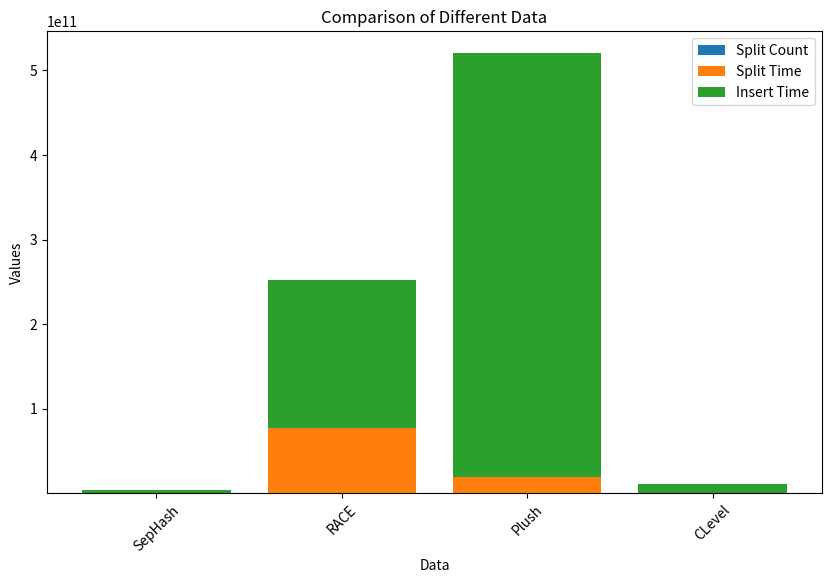

Reproduce this figure in Python.
import matplotlib.pyplot as plt
import numpy as np

# 原始数据
data = {
    'SepHash': {
        'split_cnt': 87496,
        'split_time': 2.53E+07,
        'insert_time': 3.76E+09,
        'split_ratio': 0.006726941,
        'LevelCnt': 1,
        'RetryCnt': 8.0494734
    },
    'RACE': {
        'split_cnt': 2568535,
        'split_time': 7.74E+10,
        'insert_time': 1.74967E+11,
        'split_ratio': 0.442415135,
        'LevelCnt': 1,
        'RetryCnt': 3.817233161
    },
    'Plush': {
        'split_cnt': 59549,
        'split_time': 1.93E+10,
        'insert_time': 5.01E+11,
        'split_ratio': 0.038513655,
        'LevelCnt': 3,
        'RetryCnt': 1
    },
    'CLevel': {
        'split_cnt': 18,
        'split_time': 870.634,
        'insert_time': 1.13E+10,
        'split_ratio': 0.015205042,
        'LevelCnt': 8,
        'RetryCnt': 8.277397851
    }
}

# 提取要绘制的数据项和数值
x_labels = list(data.keys())
split_cnt_values = [data[label]['split_cnt'] for label in x_labels]
split_time_values = [data[label]['split_time'] for label in x_labels]
insert_time_values = [data[label]['insert_time'] for label in x_labels]
split_ratio_values = [data[label]['split_ratio'] for label in x_labels]
level_cnt_values = [data[label]['LevelCnt'] for label in x_labels]
retry_cnt_values = [data[label]['RetryCnt'] for label in x_labels]

# 设置图形大小
plt.figure(figsize=(10, 6))

# 绘制堆叠柱状图
plt.bar(x_labels, split_cnt_values, label='Split Count')
plt.bar(x_labels, split_time_values, bottom=split_cnt_values, label='Split Time')
plt.bar(x_labels, insert_time_values, bottom=np.add(split_cnt_values, split_time_values), label='Insert Time')

# 添加标签和标题
plt.xlabel('Data')
plt.ylabel('Values')
plt.title('Comparison of Different Data')

# 添加图例
plt.legend()

# 调整x轴标签的角度，以避免重叠
plt.xticks(rotation=45)

# 展示图形
plt.show()